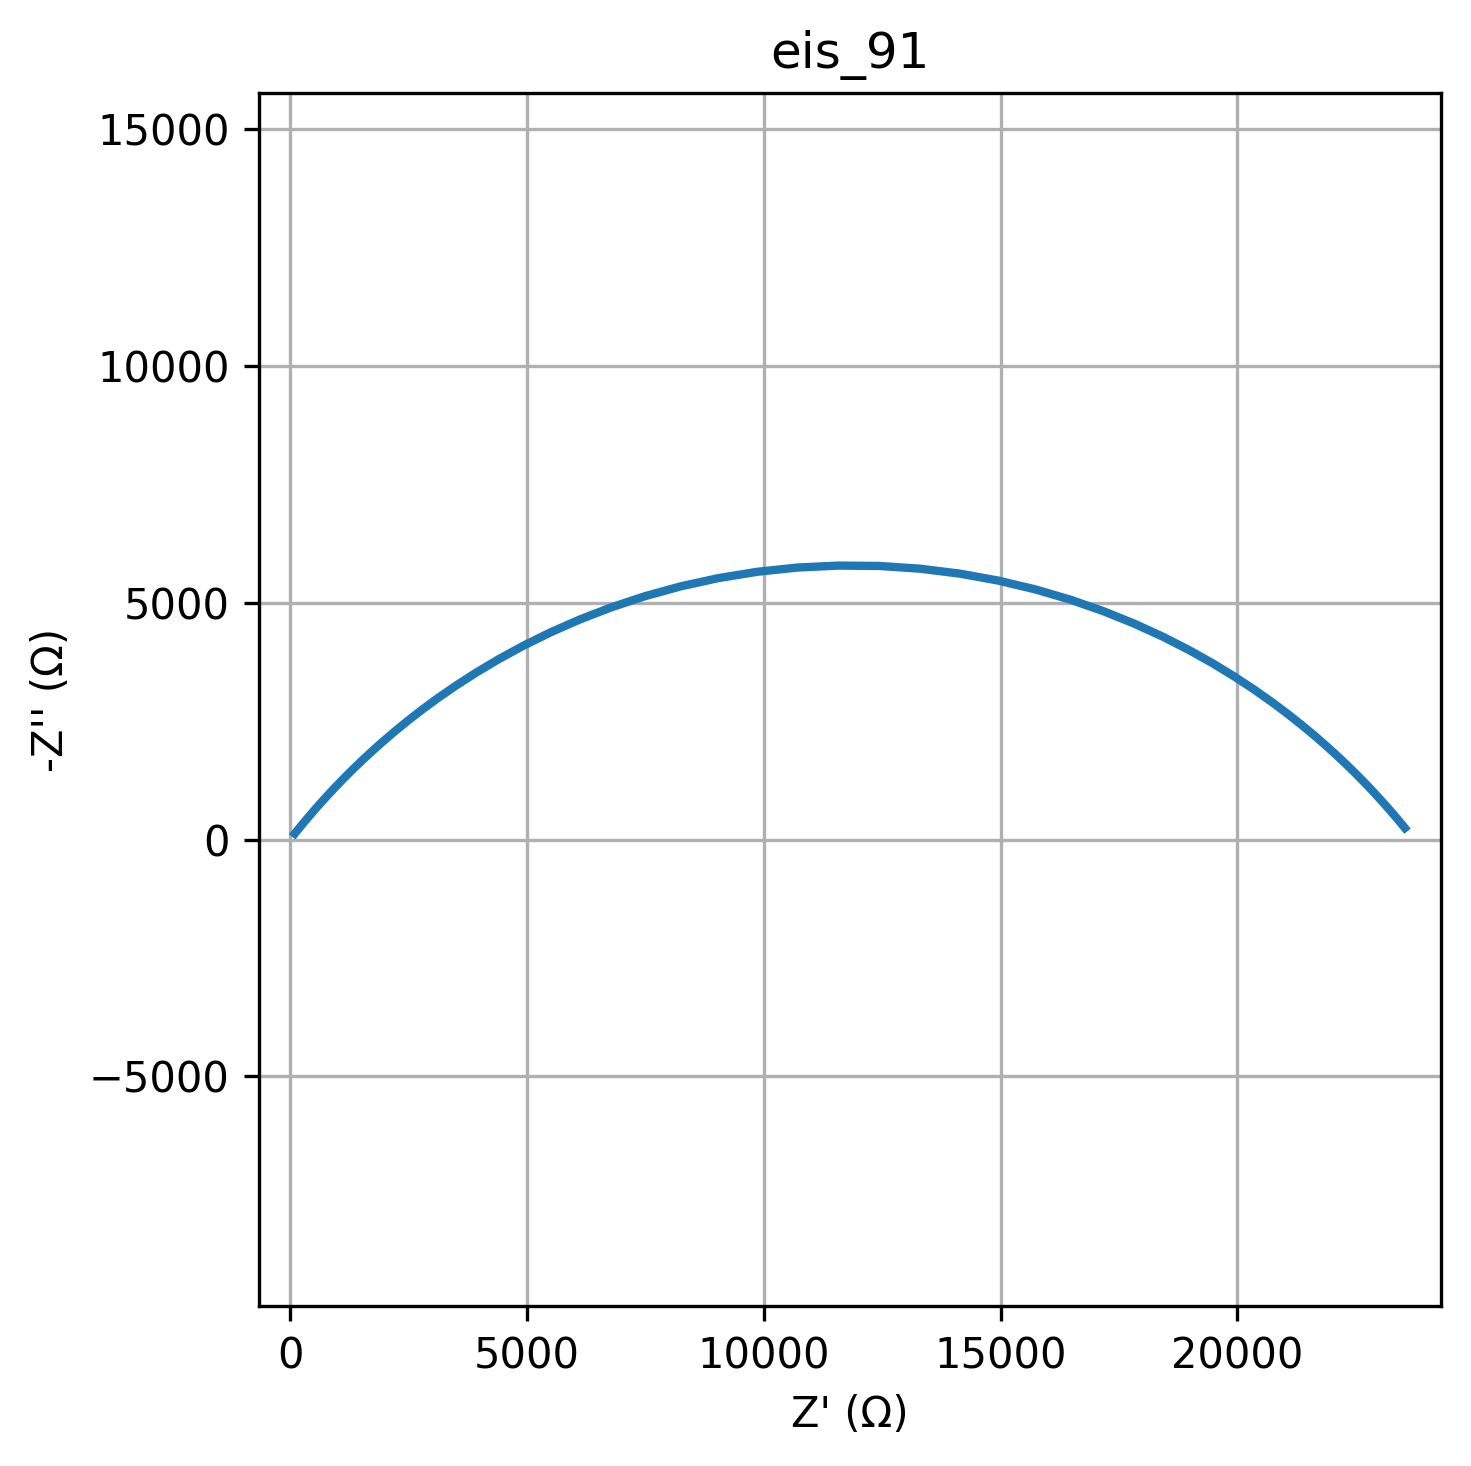

The table this chart was drawn from, first rows:
freq, Z_real, Z_imag
0.01, 23535, -244.2
0.01226, 23511, -274.2
0.01504, 23483, -307.8
0.01844, 23452, -345.4
0.02262, 23417, -387.5
0.02774, 23378, -434.5
0.03401, 23333, -487
0.04171, 23283, -545.7
0.05115, 23226, -611.1
0.06273, 23163, -683.9
0.07693, 23091, -764.8
0.09434, 23010, -854.8
0.1157, 22918, -954.4
0.1419, 22815, -1065
0.174, 22699, -1186
0.2134, 22568, -1320
0.2617, 22421, -1467
0.3209, 22255, -1628
0.3935, 22067, -1804
0.4826, 21857, -1994
0.5918, 21620, -2200
0.7257, 21354, -2420
0.89, 21057, -2656
1.091, 20724, -2905
1.338, 20353, -3167
1.641, 19940, -3438
2.013, 19484, -3717
2.468, 18980, -4000
3.027, 18429, -4281
3.712, 17828, -4556
4.552, 17177, -4819
5.583, 16479, -5063
6.846, 15737, -5281
8.396, 14954, -5467
10.3, 14138, -5614
12.63, 13297, -5719
15.48, 12438, -5776
18.99, 11573, -5784
23.29, 10711, -5743
28.56, 9863, -5653
35.02, 9038, -5519
42.94, 8244, -5345
52.66, 7488, -5137
64.58, 6775, -4901
79.2, 6109, -4643
97.13, 5492, -4372
119.1, 4924, -4092
146.1, 4405, -3809
179.1, 3933, -3528
219.7, 3507, -3254
269.4, 3122, -2989
330.4, 2778, -2735
405.1, 2469, -2495
496.8, 2193, -2270
609.3, 1947, -2059
747.2, 1729, -1864
916.3, 1534, -1684
1124, 1361, -1518
1378, 1208, -1367
1690, 1072, -1229
... 20 more rows
